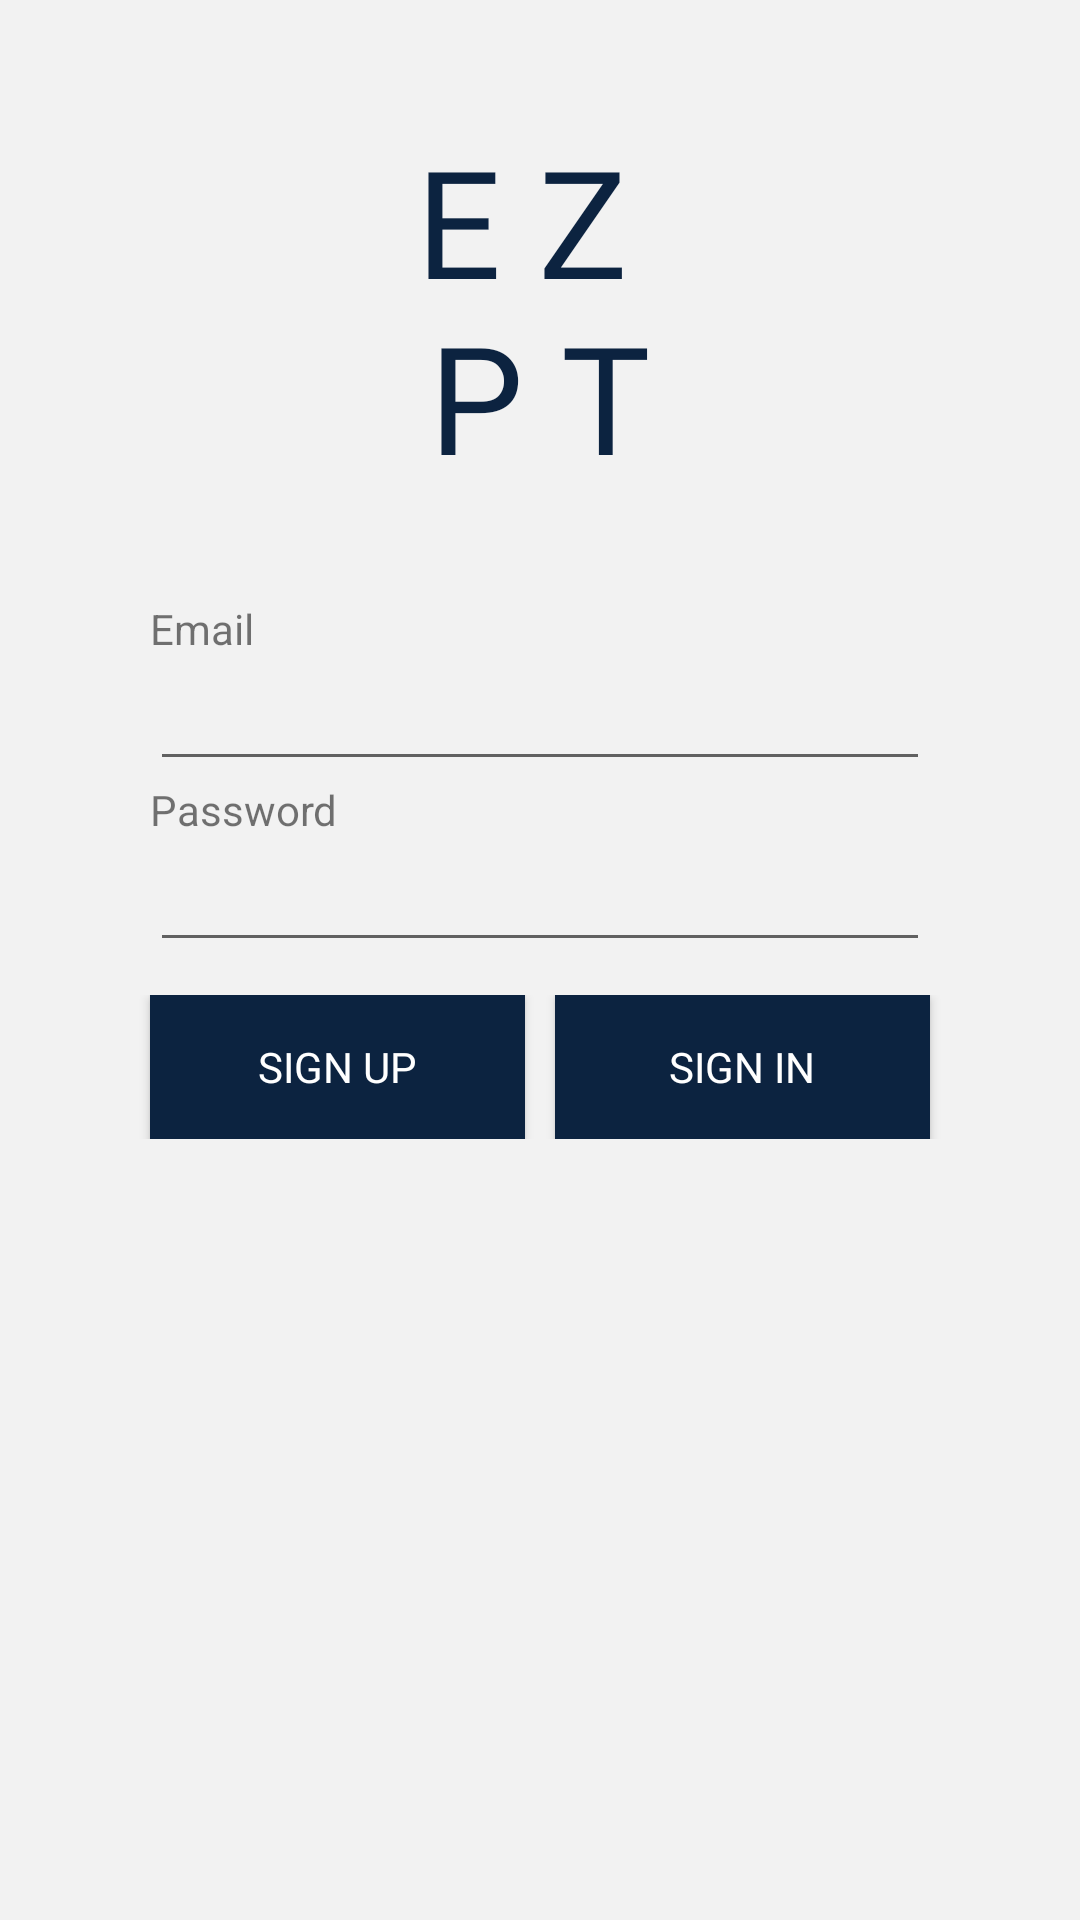

Android layout source for this screen:
<!-- AndroidManifest.xml: application theme AppTheme -->
<!-- res/layout/activity_login.xml -->
<?xml version="1.0" encoding="utf-8"?>
<RelativeLayout xmlns:android="http://schemas.android.com/apk/res/android"
    xmlns:app="http://schemas.android.com/apk/res-auto"
    xmlns:tools="http://schemas.android.com/tools"
    android:layout_width="wrap_content"
    android:layout_height="match_parent"
    tools:context=".ui.login.LoginActivity">

    <TextView

        android:id="@+id/appTitle"
        android:layout_width="90dp"
        android:layout_height="133dp"
        android:layout_alignParentStart="true"
        android:layout_alignParentTop="true"
        android:layout_alignParentEnd="true"
        android:layout_marginStart="0dp"
        android:layout_marginTop="40dp"
        android:layout_marginEnd="0dp"
        android:fontFamily="@font/shrikhand"
        android:text="@string/app_title"
        android:textAlignment="center"
        android:textColor="@color/colorTitle"
        android:textSize="50sp" />

    <TextView
        android:id="@+id/tv_email"
        android:layout_width="match_parent"
        android:layout_height="wrap_content"
        android:layout_marginLeft="50dp"
        android:layout_marginTop="200dp"
        android:layout_marginRight="50dp"
        android:text="@string/email"
        android:textColorHighlight="@color/colorTitle"
        android:textColorLink="@color/colorTitle" />

    <EditText
        android:id="@+id/email_edittext"
        android:layout_width="match_parent"
        android:layout_height="wrap_content"
        android:layout_below="@id/tv_email"
        android:layout_marginLeft="50dp"
        android:layout_marginRight="50dp"
        android:inputType="textWebEmailAddress"
        android:textColorHighlight="@color/colorTitle"
        android:textColorLink="@color/colorTitle" />

    <TextView
        android:id="@+id/tv_password"
        android:layout_width="match_parent"
        android:layout_height="wrap_content"
        android:layout_below="@id/email_edittext"
        android:layout_centerInParent="true"
        android:layout_marginLeft="50dp"
        android:layout_marginRight="50dp"
        android:text="@string/password"
        android:textColorHighlight="@color/colorTitle"
        android:textColorLink="@color/colorTitle" />

    <EditText
        android:id="@+id/password_edittext"
        android:layout_width="match_parent"
        android:layout_height="wrap_content"
        android:layout_below="@id/tv_password"
        android:layout_marginLeft="50dp"
        android:layout_marginRight="50dp"
        android:inputType="textPassword"
        android:textColorHighlight="@color/colorTitle"
        android:textColorLink="@color/colorTitle" />

    <LinearLayout
        android:layout_width="match_parent"
        android:layout_height="wrap_content"
        android:layout_below="@+id/password_edittext"
        android:layout_marginTop="11dp">

        <Button
            android:id="@+id/btn_signUp"
            android:layout_width="wrap_content"
            android:layout_height="wrap_content"
            android:layout_marginLeft="50dp"
            android:layout_weight="1"
            android:background="@color/colorTitle"
            android:fontFamily="@font/shrikhand"
            android:shadowColor="#FFFFFF"
            android:text="@string/signup"
            android:textColor="#FFFFFF" />

        <Space
            android:layout_width="10dp"
            android:layout_height="wrap_content" />

        <Button
            android:id="@+id/btn_signIn"
            android:layout_width="wrap_content"
            android:layout_height="wrap_content"
            android:layout_marginRight="50dp"
            android:layout_weight="1"
            android:background="@color/colorTitle"
            android:fontFamily="@font/shrikhand"
            android:text="@string/signin"
            android:textColor="#FFFFFF" />

    </LinearLayout>

</RelativeLayout>
<!-- resources referenced by this layout -->
<resources>
  <color name="colorTitle">#0C2340</color>
  <string name="app_title">"E Z \nP T"</string>
  <string name="email">Email</string>
  <string name="password">Password</string>
  <string name="signin">Sign in</string>
  <string name="signup">Sign Up</string>
  <style name="AppTheme" parent="Theme.AppCompat.Light.NoActionBar">
          
          <item name="colorPrimary">@color/colorPrimary</item>
          <item name="colorPrimaryDark">@color/colorPrimaryDark</item>
          <item name="colorAccent">@color/colorAccent</item>
          <item name="android:background">@color/colorBackground</item>
      </style>
  <color name="colorPrimary">#708090</color>
  <color name="colorPrimaryDark">#696969</color>
  <color name="colorAccent">#03DAC5</color>
  <color name="colorBackground">#F2F2F2</color>
</resources>
